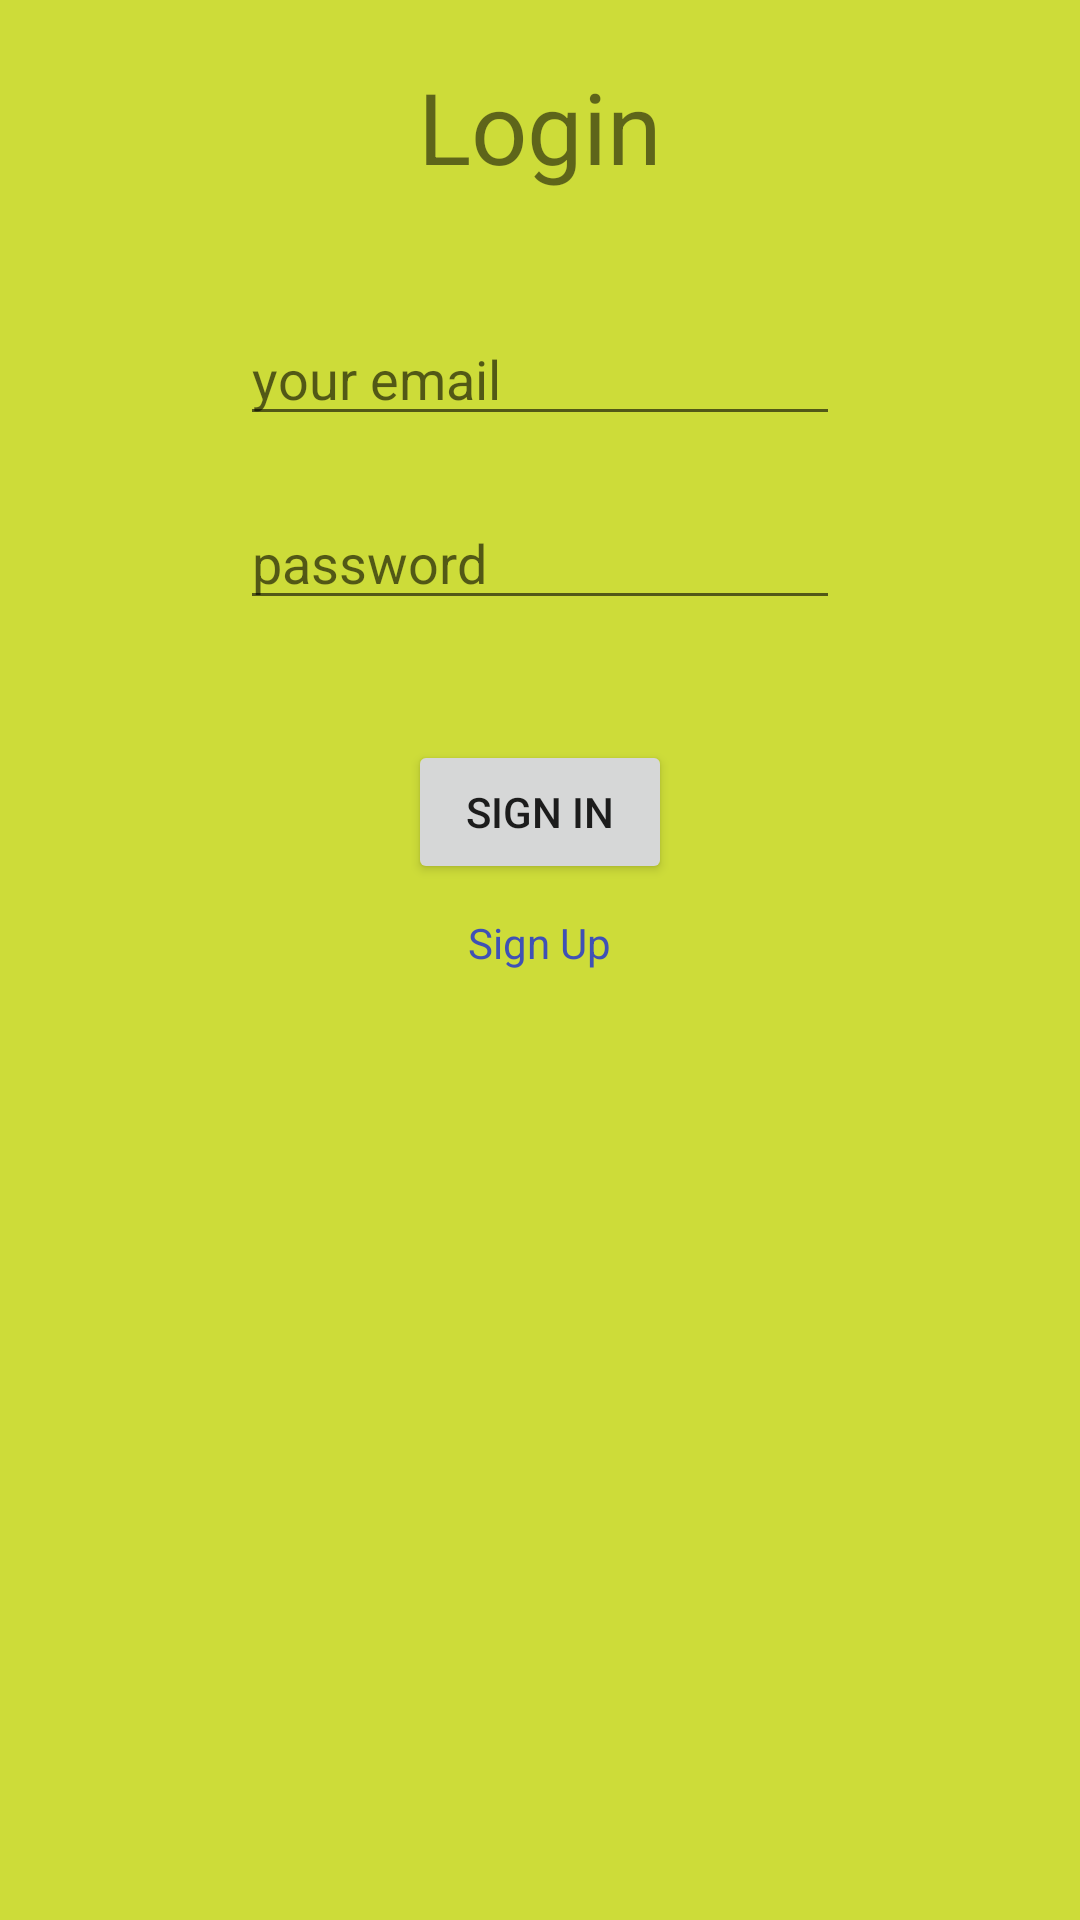

This screen was rendered from an Android layout file. Write that file and the resources it references.
<!-- AndroidManifest.xml: application theme Theme.Loginfb -->
<!-- res/layout/activity_main.xml -->
<?xml version="1.0" encoding="utf-8"?>
<androidx.appcompat.widget.LinearLayoutCompat xmlns:android="http://schemas.android.com/apk/res/android"
    xmlns:app="http://schemas.android.com/apk/res-auto"
    xmlns:tools="http://schemas.android.com/tools"
    android:layout_width="match_parent"
    android:layout_height="match_parent"
    android:background="#CDDC39"
    android:orientation="vertical"
    tools:context=".MainActivity">

    <TextView
        android:layout_width="wrap_content"
        android:layout_height="wrap_content"
        android:layout_gravity="center"
        android:layout_marginTop="20dp"
        android:text="Login"
        android:textSize="16pt" />

    <EditText
        android:id="@+id/edtEmail"
        android:layout_width="200dp"
        android:layout_height="wrap_content"
        android:layout_gravity="center"
        android:layout_marginTop="40dp"
        android:hint="your email" />

    <EditText
        android:id="@+id/edtPassword"
        android:layout_width="200dp"
        android:layout_height="wrap_content"
        android:layout_gravity="center"
        android:layout_marginTop="20dp"
        android:ems="10"
        android:hint="password"
        android:inputType="textPassword" />

    <Button
        android:layout_width="wrap_content"
        android:layout_height="wrap_content"
        android:layout_marginTop="40dp"
        android:layout_gravity="center"
        android:text="Sign In"
        android:id="@+id/btnSignIn"/>

    <TextView
        android:id="@+id/txtSignUp"
        android:layout_width="wrap_content"
        android:layout_height="wrap_content"
        android:layout_gravity="center"
        android:layout_marginTop="10dp"
        android:text="Sign Up"
        android:textColor="#3F51B5" />


</androidx.appcompat.widget.LinearLayoutCompat>
<!-- resources referenced by this layout -->
<resources>
  <style name="Theme.Loginfb" parent="Theme.MaterialComponents.DayNight.DarkActionBar">
          
          <item name="colorPrimary">@color/purple_500</item>
          <item name="colorPrimaryVariant">@color/purple_700</item>
          <item name="colorOnPrimary">@color/white</item>
          
          <item name="colorSecondary">@color/teal_200</item>
          <item name="colorSecondaryVariant">@color/teal_700</item>
          <item name="colorOnSecondary">@color/black</item>
          
          <item name="android:statusBarColor">?attr/colorPrimaryVariant</item>
          
      </style>
  <!-- not gathered from this repository: default colours our renderer supplied (Android Studio template values) -->
  <color name="purple_500">#FF6200EE</color>
  <color name="purple_700">#FF3700B3</color>
  <color name="teal_200">#FF03DAC5</color>
  <color name="teal_700">#FF018786</color>
  <color name="black">#FF000000</color>
  <color name="white">#FFFFFFFF</color>
</resources>
